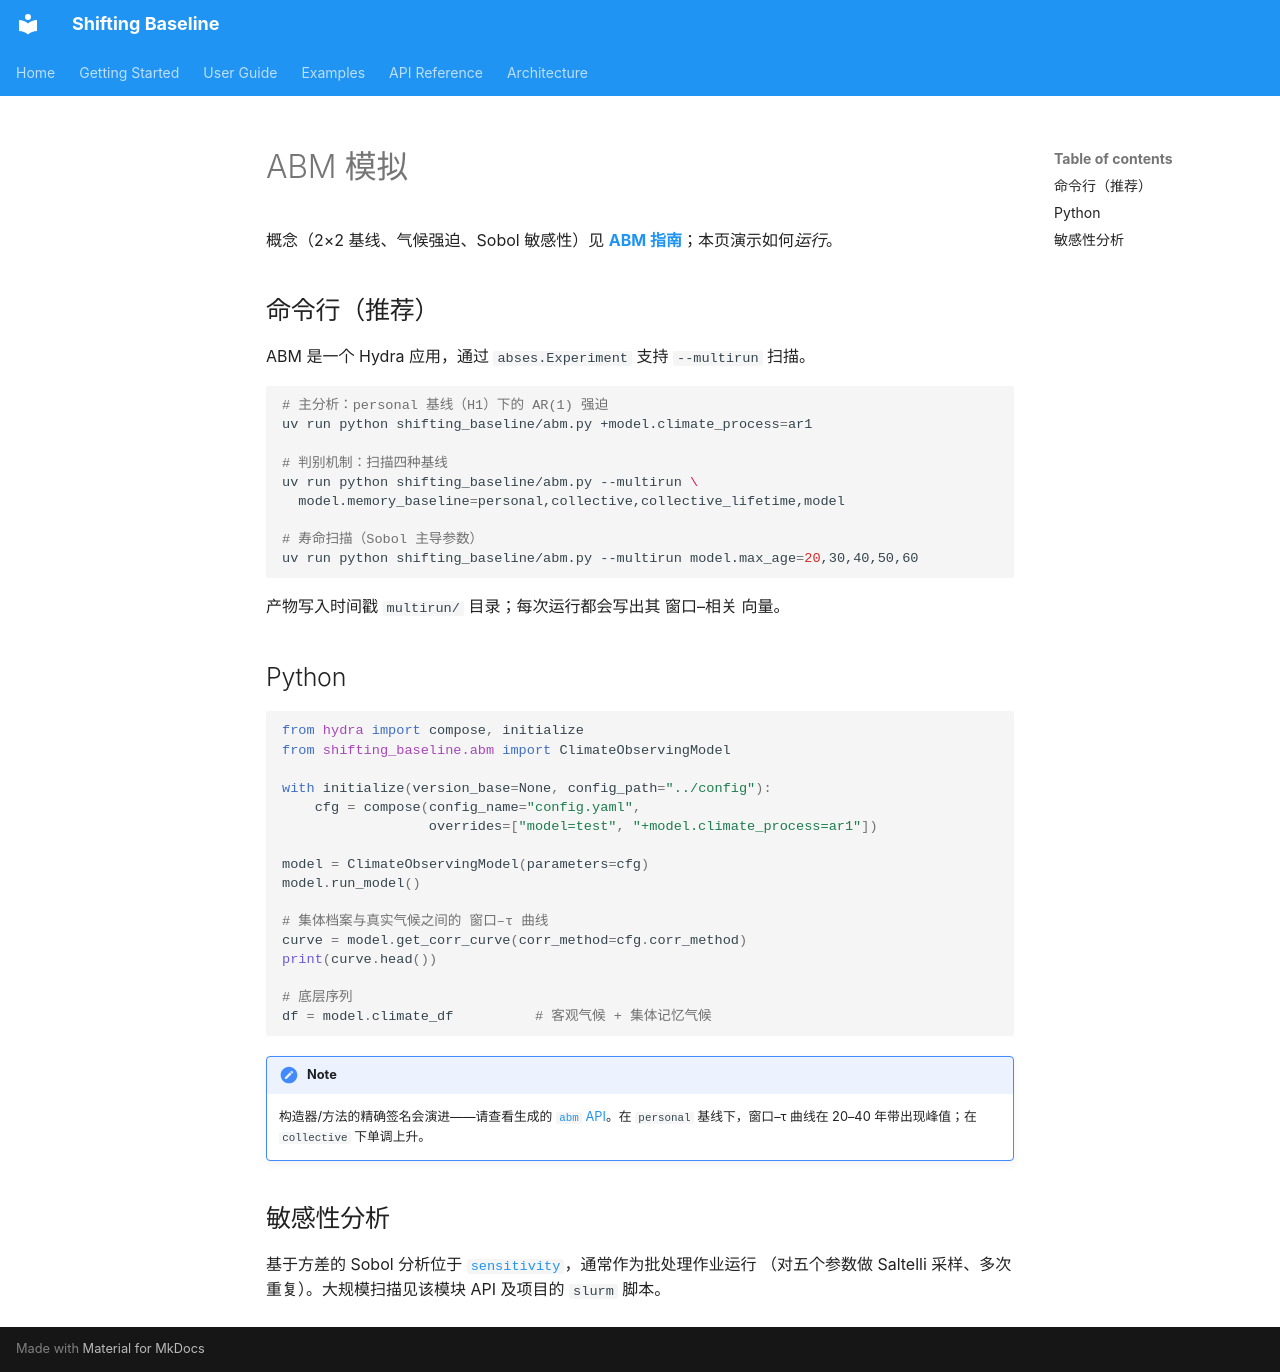

repository: SongshGeo/shifting_baseline · page: examples/abm-simulation.zh/index.html · generator: mkdocs

# ABM 模拟

概念（2×2 基线、气候强迫、Sobol 敏感性）见 **[ABM 指南](../guide/abm.md)**；本页演示如何*运行*。

## 命令行（推荐）

ABM 是一个 Hydra 应用，通过 `abses.Experiment` 支持 `--multirun` 扫描。

```bash
# 主分析：personal 基线（H1）下的 AR(1) 强迫
uv run python shifting_baseline/abm.py +model.climate_process=ar1

# 判别机制：扫描四种基线
uv run python shifting_baseline/abm.py --multirun \
  model.memory_baseline=personal,collective,collective_lifetime,model

# 寿命扫描（Sobol 主导参数）
uv run python shifting_baseline/abm.py --multirun model.max_age=20,30,40,50,60
```

产物写入时间戳 `multirun/` 目录；每次运行都会写出其 窗口–相关 向量。

## Python

```python
from hydra import compose, initialize
from shifting_baseline.abm import ClimateObservingModel

with initialize(version_base=None, config_path="../config"):
    cfg = compose(config_name="config.yaml",
                  overrides=["model=test", "+model.climate_process=ar1"])

model = ClimateObservingModel(parameters=cfg)
model.run_model()

# 集体档案与真实气候之间的 窗口–τ 曲线
curve = model.get_corr_curve(corr_method=cfg.corr_method)
print(curve.head())

# 底层序列
df = model.climate_df          # 客观气候 + 集体记忆气候
```

!!! note
    构造器/方法的精确签名会演进——请查看生成的 [`abm` API](../api/abm.md)。在 `personal`
    基线下，窗口–τ 曲线在 20–40 年带出现峰值；在 `collective` 下单调上升。

## 敏感性分析

基于方差的 Sobol 分析位于 [`sensitivity`](../api/sensitivity.md)，通常作为批处理作业运行
（对五个参数做 Saltelli 采样、多次重复）。大规模扫描见该模块 API 及项目的 `slurm` 脚本。
